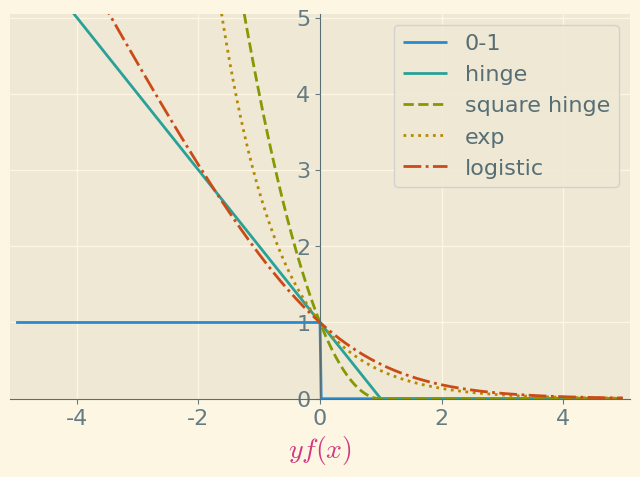

Write the Python code that produced this figure.
import matplotlib.pyplot as plt
import seaborn as sns
import numpy as np

x = np.arange(-5, 5, 0.02)
loss01 = [(1 - np.sign(xi)) / 2 for xi in x]
hinge = np.maximum(0, 1 - x)
square_hinge = np.maximum(0, 1 - x)**2
exp = np.exp(-x)
logistic = np.log2(1 + np.exp(-x))

with plt.style.context('Solarize_Light2'):

    plt.rcParams.update({
        "font.family": ["Ysabeau Office", "LXGW Neo ZhiSong Screen Full"],
        "mathtext.fontset": 'cm',
        "axes.unicode_minus": True,
        "savefig.bbox": "tight",
        'legend.fontsize': 16,
        "xtick.labelsize": 16,
        "ytick.labelsize": 16,
        'text.color': '#586e75',
        "axes.labelsize": 20,
        'axes.labelcolor': "#d33682",
        'savefig.transparent': True,
    })

    fig, ax = plt.subplots(figsize=(8, 5))
    for s in ['bottom', 'left']:
        ax.spines[s].set_position('zero')
        ax.spines[s].set_color('#586e75')
    for s in ['top', 'right']:
        ax.spines[s].set_color('none')

    sns.lineplot(x=x, y=loss01, ls="solid", label="0-1")
    sns.lineplot(x=x, y=hinge, ls="-", label="hinge")
    sns.lineplot(x=x, y=square_hinge, ls="dashed", label="square hinge")
    sns.lineplot(x=x, y=exp, ls=":", label="exp")
    sns.lineplot(x=x, y=logistic, ls="-.", label="logistic")

    ax.set(xlim=[-5.1, 5.1], ylim=[0, 5.05], xlabel="$y f(x)$")

    fig.savefig('surrogate-loss.svg')
